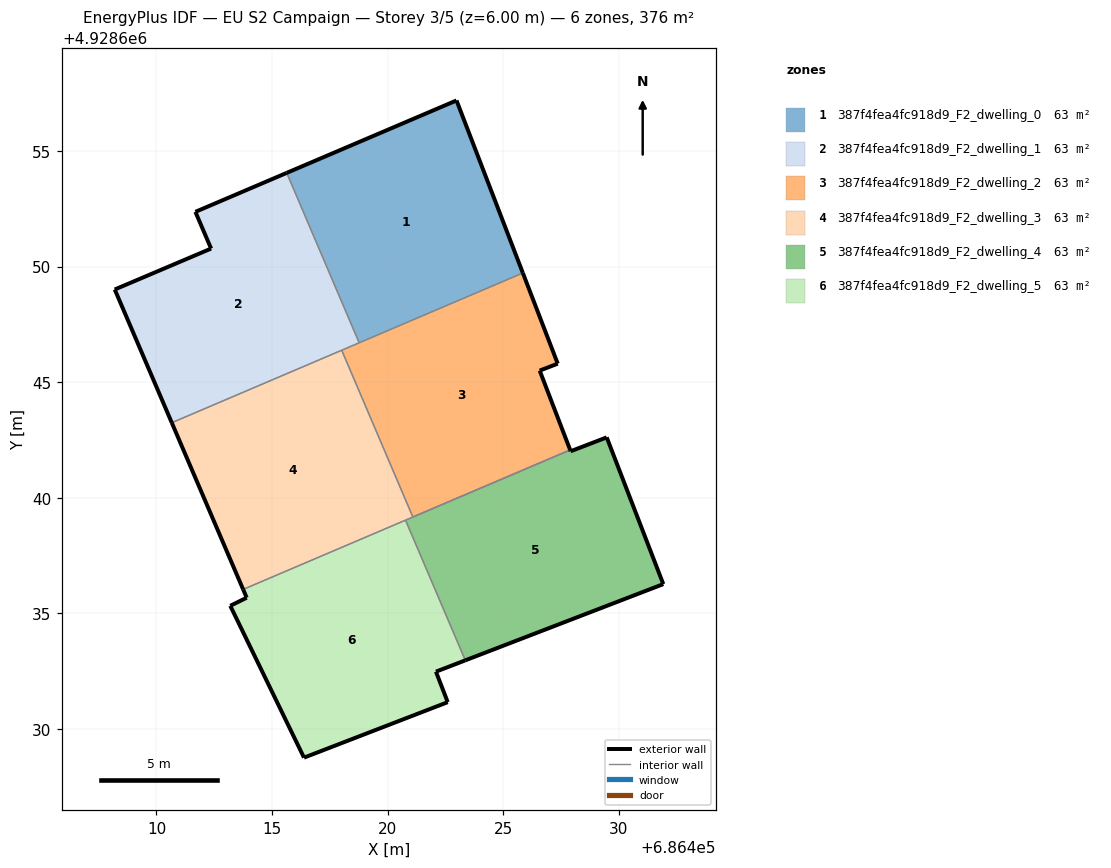
=== STOREY PLAN SPEC (per zone: floor XY polygon, exterior-wall plan segments, windows/doors) ===
zone 1: 387f4fea4fc918d9_F2_dwelling_0  (62.7 m²)
  floor: (686425.86, 4928649.72) (686422.98, 4928657.19) (686415.64, 4928654.05) (686418.77, 4928646.70)
  exterior wall: (686415.64, 4928654.05) – (686422.98, 4928657.19)  [8.0 m]
  exterior wall: (686422.98, 4928657.19) – (686425.86, 4928649.72)  [8.0 m]
  interior walls: 2
zone 2: 387f4fea4fc918d9_F2_dwelling_1  (62.7 m²)
  floor: (686418.77, 4928646.70) (686415.64, 4928654.05) (686411.69, 4928652.37) (686412.36, 4928650.78) (686408.19, 4928649.01) (686410.66, 4928643.24)
  exterior wall: (686408.19, 4928649.01) – (686412.36, 4928650.78)  [4.5 m]
  exterior wall: (686412.36, 4928650.78) – (686411.69, 4928652.37)  [1.7 m]
  exterior wall: (686411.69, 4928652.37) – (686415.64, 4928654.05)  [4.3 m]
  exterior wall: (686410.66, 4928643.24) – (686408.19, 4928649.01)  [6.3 m]
  interior walls: 3
zone 3: 387f4fea4fc918d9_F2_dwelling_2  (62.7 m²)
  floor: (686427.90, 4928642.07) (686426.58, 4928645.50) (686427.36, 4928645.80) (686425.86, 4928649.72) (686418.02, 4928646.38) (686421.10, 4928639.16)
  exterior wall: (686425.86, 4928649.72) – (686427.36, 4928645.80)  [4.2 m]
  exterior wall: (686427.36, 4928645.80) – (686426.58, 4928645.50)  [0.8 m]
  exterior wall: (686426.58, 4928645.50) – (686427.90, 4928642.07)  [3.7 m]
  interior walls: 4
zone 4: 387f4fea4fc918d9_F2_dwelling_3  (62.7 m²)
  floor: (686427.90, 4928642.07) (686421.10, 4928639.16) (686418.02, 4928646.38) (686410.66, 4928643.24) (686413.75, 4928636.03)
  exterior wall: (686413.75, 4928636.03) – (686410.66, 4928643.24)  [7.8 m]
  interior walls: 5
zone 5: 387f4fea4fc918d9_F2_dwelling_4  (62.7 m²)
  floor: (686431.93, 4928636.26) (686429.48, 4928642.61) (686427.93, 4928642.01) (686427.90, 4928642.07) (686420.78, 4928639.03) (686423.37, 4928632.96)
  exterior wall: (686431.93, 4928636.26) – (686423.37, 4928632.96)  [9.2 m]
  exterior wall: (686427.90, 4928642.07) – (686427.93, 4928642.01)  [0.1 m]
  exterior wall: (686427.93, 4928642.01) – (686429.48, 4928642.61)  [1.7 m]
  exterior wall: (686429.48, 4928642.61) – (686431.93, 4928636.26)  [6.8 m]
  interior walls: 2
zone 6: 387f4fea4fc918d9_F2_dwelling_5  (62.7 m²)
  floor: (686422.60, 4928631.15) (686422.09, 4928632.47) (686423.37, 4928632.96) (686420.78, 4928639.03) (686413.75, 4928636.03) (686413.91, 4928635.67) (686413.19, 4928635.32) (686416.39, 4928628.75)
  exterior wall: (686422.60, 4928631.15) – (686416.39, 4928628.75)  [6.7 m]
  exterior wall: (686416.39, 4928628.75) – (686413.19, 4928635.32)  [7.3 m]
  exterior wall: (686413.19, 4928635.32) – (686413.91, 4928635.67)  [0.8 m]
  exterior wall: (686413.91, 4928635.67) – (686413.75, 4928636.03)  [0.4 m]
  exterior wall: (686423.37, 4928632.96) – (686422.09, 4928632.47)  [1.4 m]
  exterior wall: (686422.09, 4928632.47) – (686422.60, 4928631.15)  [1.4 m]
  interior walls: 2

=== DERIVED (storey summary) ===
Building: EU S2 Campaign
Storey: 3 of 5  (floor level z = 6.00 m)
Storey gross floor area: 376.2 m²
Zones on this storey: 6
  - 387f4fea4fc918d9_F2_dwelling_0: floor 62.7 m²; exterior wall 16.0 m (48.0 m²); WWR 0.0%
  - 387f4fea4fc918d9_F2_dwelling_1: floor 62.7 m²; exterior wall 16.8 m (50.5 m²); WWR 0.0%
  - 387f4fea4fc918d9_F2_dwelling_2: floor 62.7 m²; exterior wall 8.7 m (26.2 m²); WWR 0.0%
  - 387f4fea4fc918d9_F2_dwelling_3: floor 62.7 m²; exterior wall 7.8 m (23.5 m²); WWR 0.0%
  - 387f4fea4fc918d9_F2_dwelling_4: floor 62.7 m²; exterior wall 17.7 m (53.2 m²); WWR 0.0%
  - 387f4fea4fc918d9_F2_dwelling_5: floor 62.7 m²; exterior wall 17.9 m (53.8 m²); WWR 0.0%
Zone adjacency (shared interzone walls):
  - 387f4fea4fc918d9_F2_dwelling_0 ↔ 387f4fea4fc918d9_F2_dwelling_1
  - 387f4fea4fc918d9_F2_dwelling_0 ↔ 387f4fea4fc918d9_F2_dwelling_2
  - 387f4fea4fc918d9_F2_dwelling_1 ↔ 387f4fea4fc918d9_F2_dwelling_2
  - 387f4fea4fc918d9_F2_dwelling_1 ↔ 387f4fea4fc918d9_F2_dwelling_3
  - 387f4fea4fc918d9_F2_dwelling_2 ↔ 387f4fea4fc918d9_F2_dwelling_3
  - 387f4fea4fc918d9_F2_dwelling_3 ↔ 387f4fea4fc918d9_F2_dwelling_4
  - 387f4fea4fc918d9_F2_dwelling_3 ↔ 387f4fea4fc918d9_F2_dwelling_5
  - 387f4fea4fc918d9_F2_dwelling_4 ↔ 387f4fea4fc918d9_F2_dwelling_5